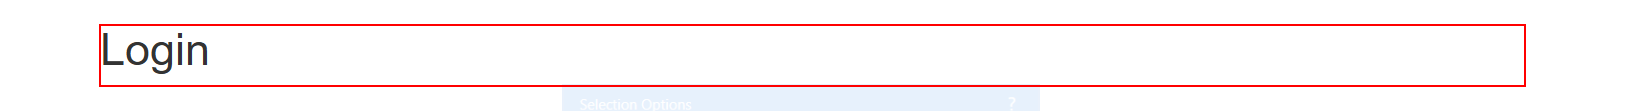
Workflow: Main

Step 1 [try]: find the heading in window 'ACME System 1 - Log In' (chrome.exe)

Step 2 [then]: type "[UserName + "[k(Enter)]"]" (no picture)

Step 3: type a value (no picture)

Step 4: click (no picture)

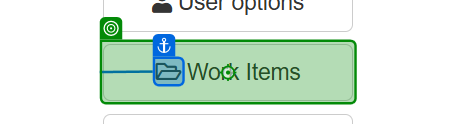
Step 5: click

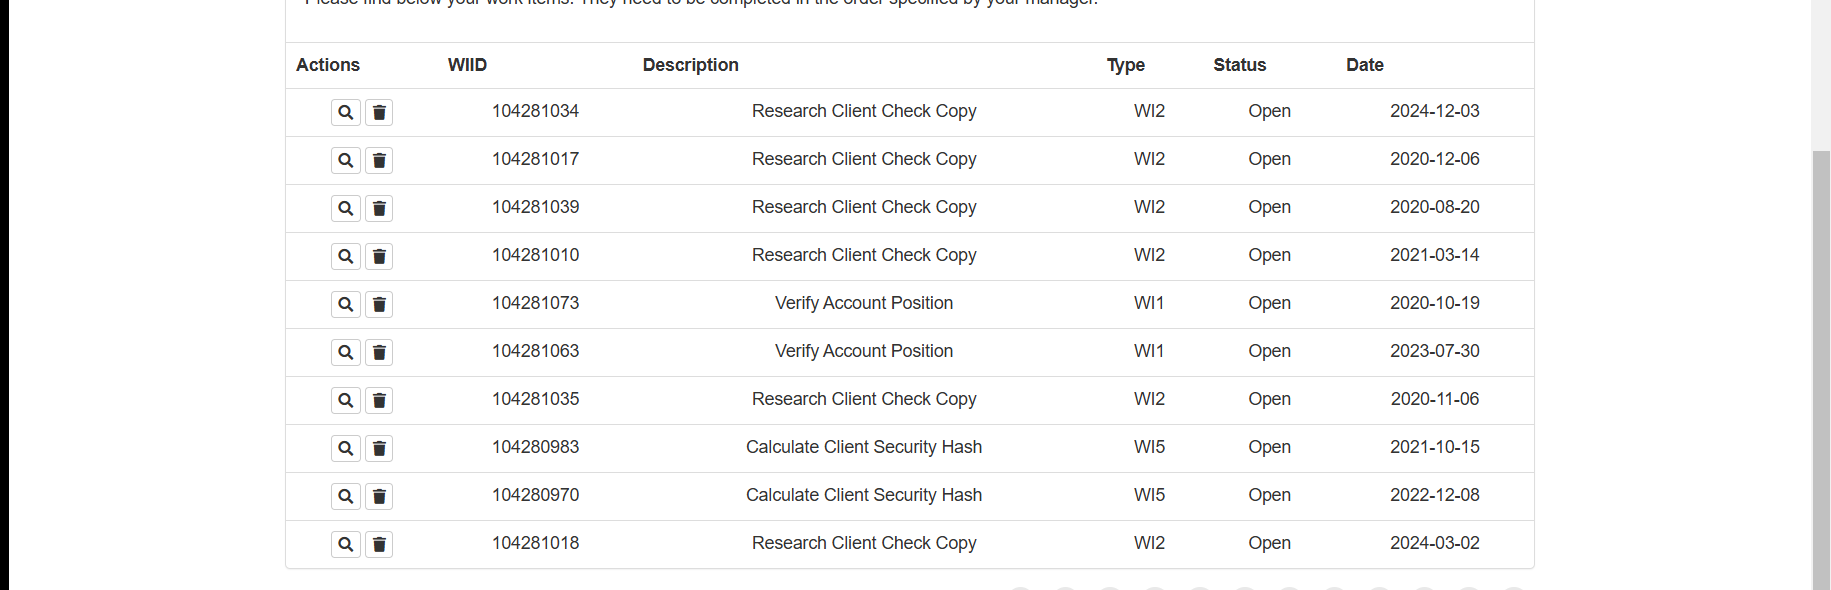
Step 6: get-text

Step 7: Chrome-Home Page in window 'New Tab' (chrome.exe) (no picture)

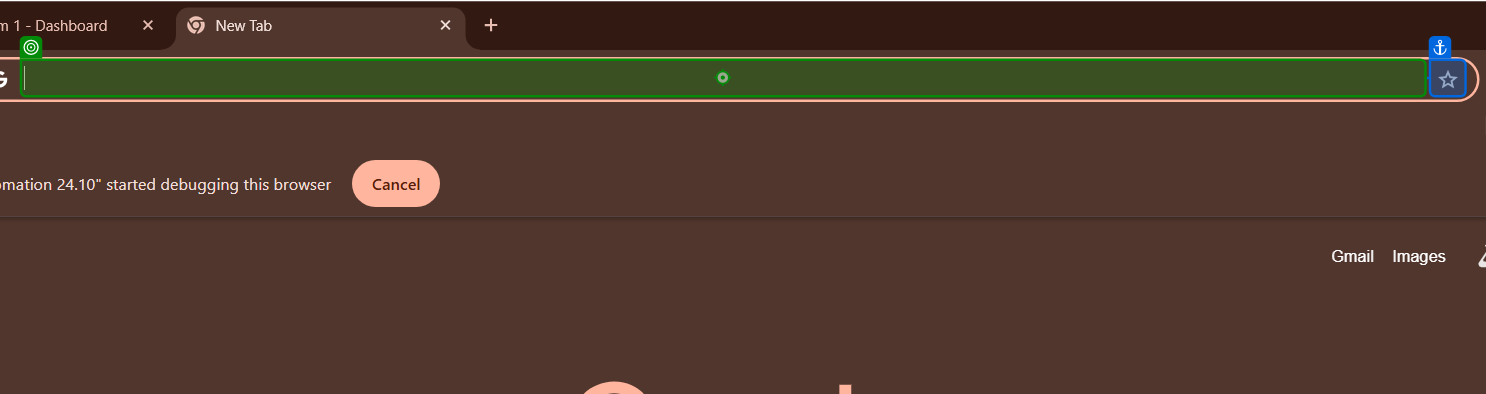
Step 8: type "[CurrentRow(1).ToString + "[k(Enter)]"]"

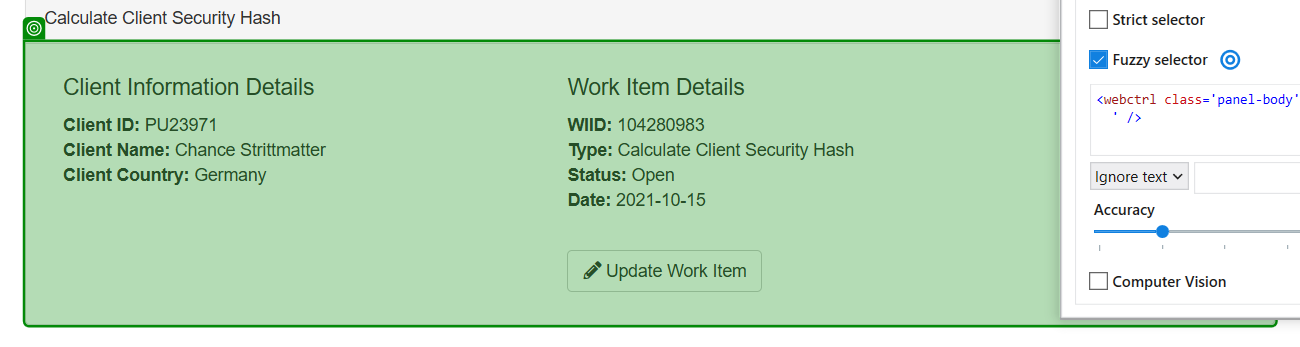
Step 9: get-text